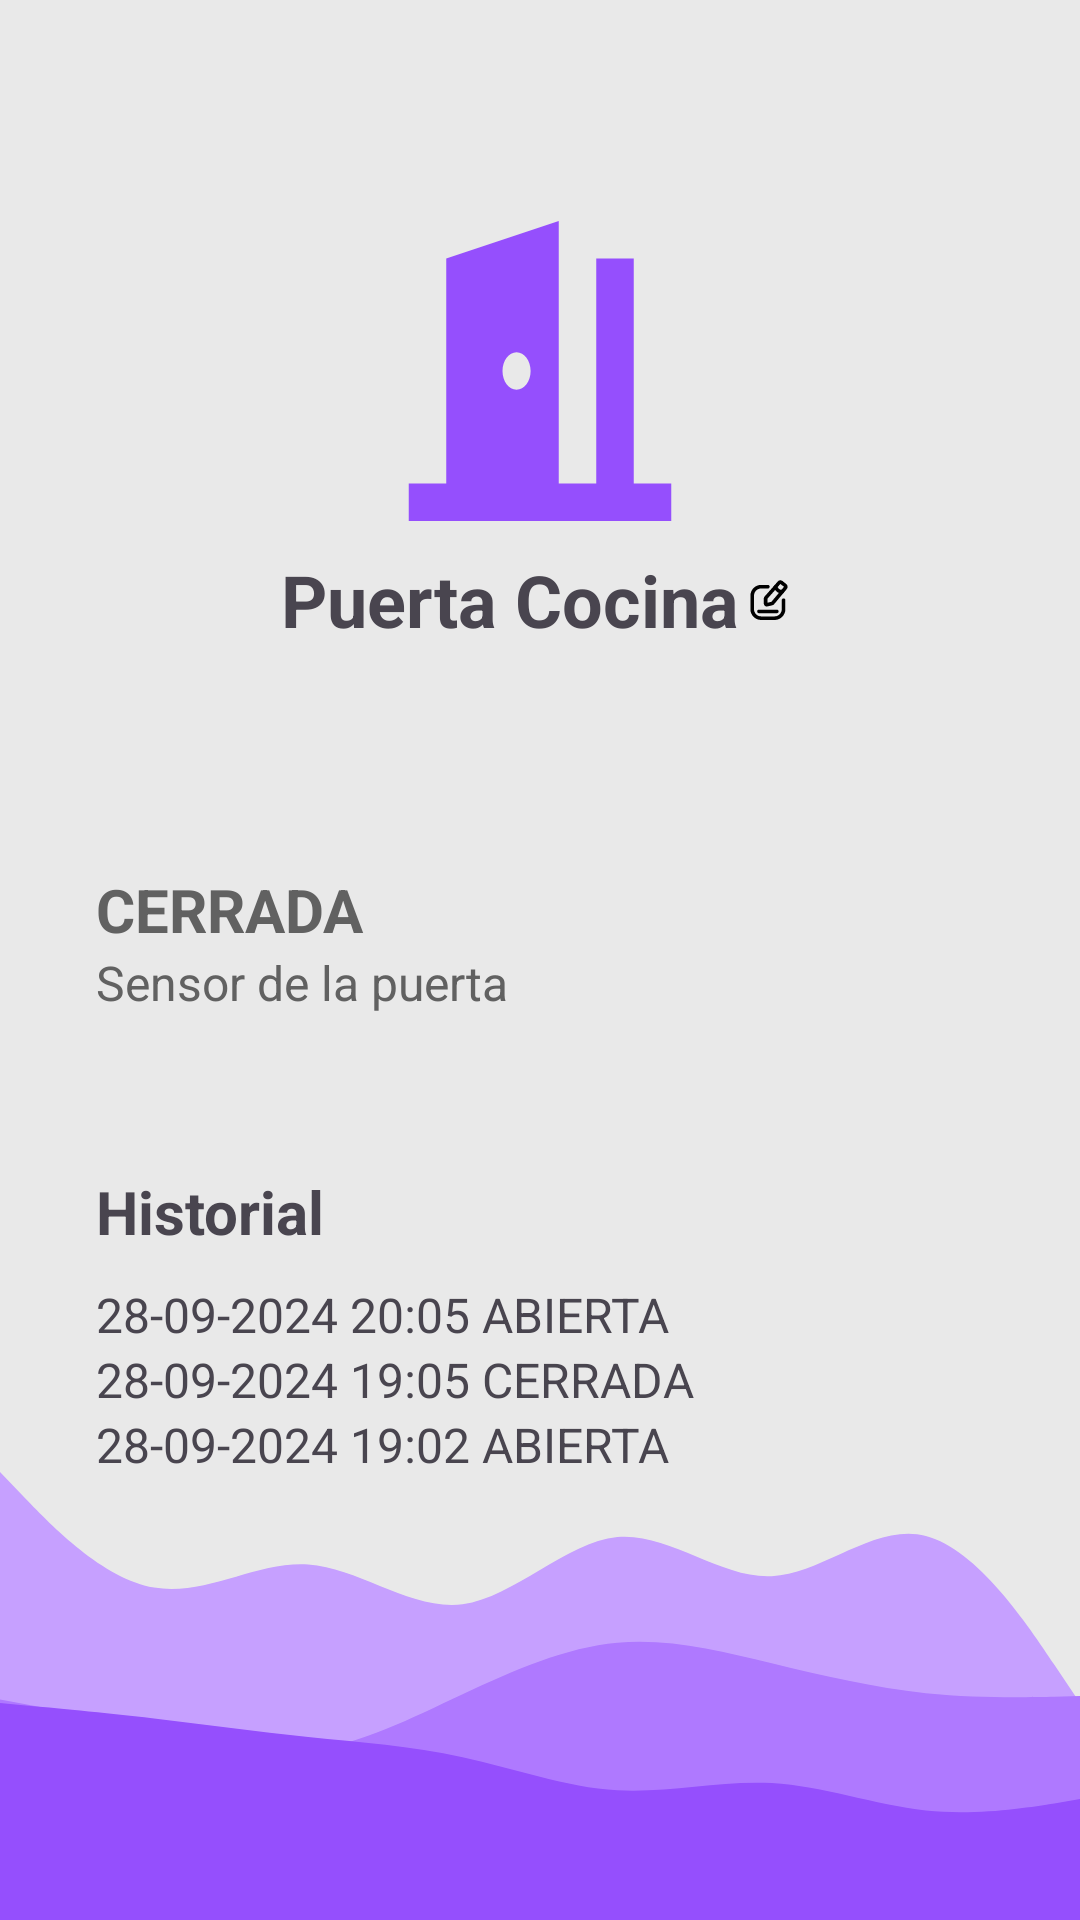

Here is an Android app screen rendered from its layout file. Give the layout XML and the strings, colors and styles it references.
<!-- AndroidManifest.xml: application theme Theme.Evaluacion1_IOT_Rivera_Agurto -->
<!-- res/layout/detail_door.xml -->
<LinearLayout xmlns:android="http://schemas.android.com/apk/res/android"
    xmlns:app="http://schemas.android.com/apk/res-auto"
    xmlns:tools="http://schemas.android.com/tools"
    android:layout_width="match_parent"
    android:layout_height="match_parent"
    android:orientation="vertical"
    tools:context=".DetailDoor"
    android:id="@+id/detail_door"
    android:background="@drawable/background"
    android:padding="16dp">

    
    <LinearLayout
        android:layout_width="match_parent"
        android:layout_height="wrap_content"
        android:orientation="vertical"
        android:gravity="center"
        android:layout_weight="1">

        
        <ImageView
            android:layout_width="100dp"
            android:layout_height="100dp"
            android:src="@drawable/door_detail" />

        
        <TextView
            android:layout_width="wrap_content"
            android:layout_height="wrap_content"
            android:text="Puerta Cocina"
            android:textSize="24sp"
            android:textStyle="bold"
            android:layout_marginTop="10dp"
            android:drawableEnd="@drawable/edit_icon"/>
    </LinearLayout>

    
    <LinearLayout
        android:layout_width="match_parent"
        android:layout_height="wrap_content"
        android:orientation="vertical"
        android:layout_weight="1">

        
        <LinearLayout
            android:layout_width="match_parent"
            android:layout_height="wrap_content"
            android:orientation="vertical"
            android:padding="16dp"
            android:layout_marginBottom="20dp">

            <TextView
                android:layout_width="wrap_content"
                android:layout_height="wrap_content"
                android:text="CERRADA"
                android:textStyle="bold"
                android:textSize="20sp"
                android:textColor="@color/text"/>

            <TextView
                android:layout_width="wrap_content"
                android:layout_height="wrap_content"
                android:text="Sensor de la puerta"
                android:textSize="16sp"
                android:textColor="@color/text"/>
        </LinearLayout>

        
        <LinearLayout
            android:layout_width="match_parent"
            android:layout_height="wrap_content"
            android:orientation="vertical"
            android:padding="16dp">

            <TextView
                android:layout_width="wrap_content"
                android:layout_height="wrap_content"
                android:text="Historial"
                android:textStyle="bold"
                android:textSize="20sp"
                android:layout_marginBottom="10dp"/>

            <TextView
                android:layout_width="wrap_content"
                android:layout_height="wrap_content"
                android:text="28-09-2024 20:05 ABIERTA"
                android:textSize="16sp"/>

            <TextView
                android:layout_width="wrap_content"
                android:layout_height="wrap_content"
                android:text="28-09-2024 19:05 CERRADA"
                android:textSize="16sp"/>

            <TextView
                android:layout_width="wrap_content"
                android:layout_height="wrap_content"
                android:text="28-09-2024 19:02 ABIERTA"
                android:textSize="16sp"/>
        </LinearLayout>
    </LinearLayout>

</LinearLayout>
<!-- resources referenced by this layout -->
<resources>
  <color name="text">#616161</color>
  <!-- drawable background (drawable) -->
  <vector xmlns:android="http://schemas.android.com/apk/res/android"
      android:width="960dp"
      android:height="540dp"
      android:viewportWidth="960"
      android:viewportHeight="540">
    <path
        android:pathData="M0,0h960v540h-960z"
        android:fillColor="#e9e9e9"/>
    <path
        android:pathData="M0,414L22.8,421.5C45.7,429 91.3,444 137,446.5C182.7,449 228.3,439 274,440C319.7,441 365.3,453 411.2,451.2C457,449.3 503,433.7 548.8,432.3C594.7,431 640.3,444 686,443.3C731.7,442.7 777.3,428.3 823,432C868.7,435.7 914.3,457.3 937.2,468.2L960,479L960,541L937.2,541C914.3,541 868.7,541 823,541C777.3,541 731.7,541 686,541C640.3,541 594.7,541 548.8,541C503,541 457,541 411.2,541C365.3,541 319.7,541 274,541C228.3,541 182.7,541 137,541C91.3,541 45.7,541 22.8,541L0,541Z"
        android:fillColor="#c6a0ff"/>
    <path
        android:pathData="M0,478L22.8,479.3C45.7,480.7 91.3,483.3 137,486.7C182.7,490 228.3,494 274,492.3C319.7,490.7 365.3,483.3 411.2,476.5C457,469.7 503,463.3 548.8,462C594.7,460.7 640.3,464.3 686,467.8C731.7,471.3 777.3,474.7 823,476.2C868.7,477.7 914.3,477.3 937.2,477.2L960,477L960,541L937.2,541C914.3,541 868.7,541 823,541C777.3,541 731.7,541 686,541C640.3,541 594.7,541 548.8,541C503,541 457,541 411.2,541C365.3,541 319.7,541 274,541C228.3,541 182.7,541 137,541C91.3,541 45.7,541 22.8,541L0,541Z"
        android:fillColor="#af79ff"/>
    <path
        android:pathData="M0,479L22.8,479.7C45.7,480.3 91.3,481.7 137,483.3C182.7,485 228.3,487 274,488.5C319.7,490 365.3,491 411.2,494.2C457,497.3 503,502.7 548.8,503.5C594.7,504.3 640.3,500.7 686,501.5C731.7,502.3 777.3,507.7 823,509.2C868.7,510.7 914.3,508.3 937.2,507.2L960,506L960,541L937.2,541C914.3,541 868.7,541 823,541C777.3,541 731.7,541 686,541C640.3,541 594.7,541 548.8,541C503,541 457,541 411.2,541C365.3,541 319.7,541 274,541C228.3,541 182.7,541 137,541C91.3,541 45.7,541 22.8,541L0,541Z"
        android:fillColor="#954ffd"/>
  </vector>
  <!-- drawable door_detail (drawable) -->
  <vector xmlns:android="http://schemas.android.com/apk/res/android"
      android:width="800dp"
      android:height="800dp"
      android:viewportWidth="16"
      android:viewportHeight="16">
    <path
        android:pathData="M9,0L3,2V14H1V16H15V14H13V2H11V14H9V0ZM6.75,9C7.164,9 7.5,8.552 7.5,8C7.5,7.448 7.164,7 6.75,7C6.336,7 6,7.448 6,8C6,8.552 6.336,9 6.75,9Z"
        android:fillColor="#954ffd"
        android:fillType="evenOdd"/>
  </vector>
  <!-- drawable edit_icon: vector/xml drawable (drawable, 2654 chars, omitted) -->
  <style name="Theme.Evaluacion1_IOT_Rivera_Agurto" parent="Base.Theme.Evaluacion1_IOT_Rivera_Agurto" />
  <style name="Base.Theme.Evaluacion1_IOT_Rivera_Agurto" parent="Theme.Material3.DayNight.NoActionBar">
          
          
      </style>
</resources>
